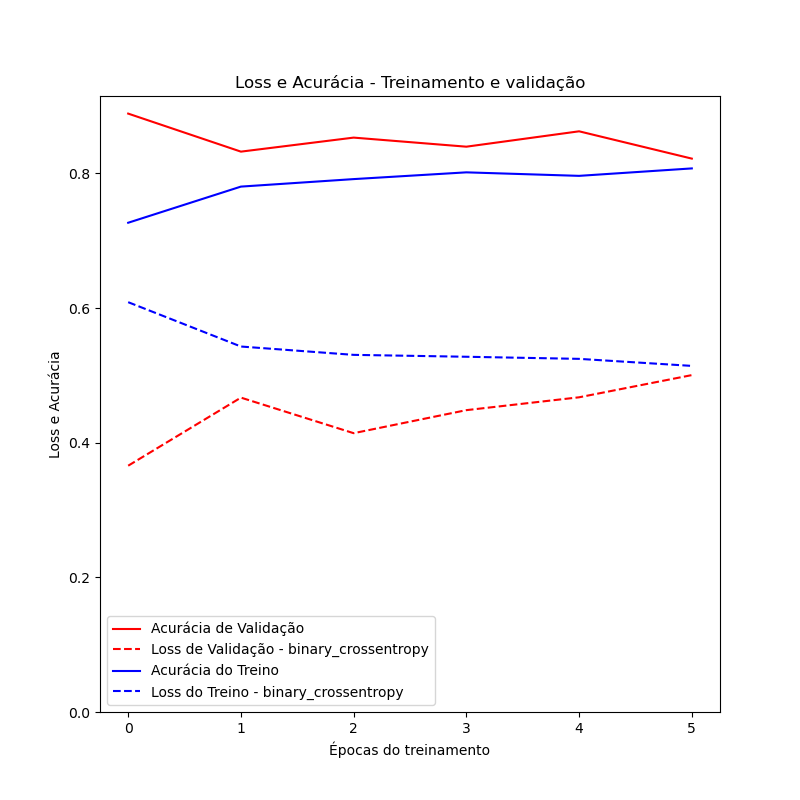

Data behind this chart, as committed beside it:
	loss	accuracy	val_loss	val_accuracy
0	0.6087	0.7267	0.3658	0.8888
1	0.5428	0.7804	0.467	0.8323
2	0.5305	0.7915	0.4141	0.8531
3	0.5276	0.8015	0.4483	0.8397
4	0.5245	0.7963	0.4674	0.8625
5	0.5141	0.8074	0.5004	0.8219
